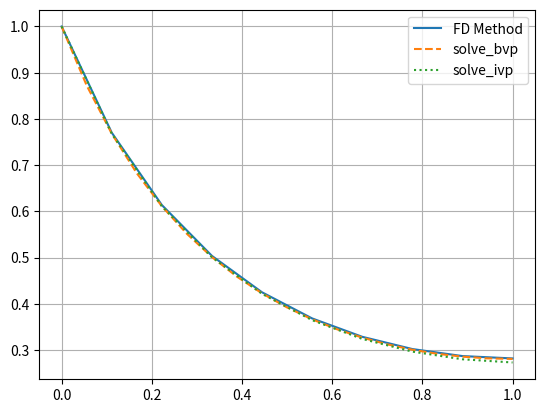

Source code (Python):
from scipy.optimize import fsolve
from scipy.integrate import solve_ivp, solve_bvp
import numpy as np
import matplotlib.pyplot as plt

# Length of section
L = 1
# Number of nodes
n = 10
# Division size
dx = L / (n - 1)
# Constants
D = 1E-3
k = 0.01
CA0 = 1


def f(c):
    # Initialize list to store values
    z = np.zeros(n - 1)
    # At first known point:
    z[0] = D / dx ** 2 * (c[1] - 2 * c[0] + CA0) - k * c[0] ** 2
    # For middle points
    for i in range(1, n - 2):
        z[i] = D / dx ** 2 * (c[i + 1] - 2 * c[i] + c[i - 1]) - k * c[i] ** 2
    # For end point
    z[-1] = 1 / (2 * dx) * (3 *c[-1] - 4 * c[-2] + c[-3])
    return z

# Solve system of equations with fsolve
t = np.ones(n - 1)
y = fsolve(f, t)
C = np.concatenate(([1], y))
x = np.linspace(0, L, n)


# Solve DE with BVP
def system(x, C):
    C1 = C[1]
    C2 = k / D * C[0] ** 2
    return C1, C2

def BC(A, B):
    return np.array([A[0] - CA0, B[1]])

# Solve BVP
y0 = np.zeros((2, n))
y0[0] = CA0
sol_bvp = solve_bvp(system, BC, x, y0)

# Solve IVP - Requires initial value for derivative of C
sol_ivp = solve_ivp(system, [0, 1], [CA0, sol_bvp.y[1][0]], t_eval=x)
print(sol_ivp)

print(sol_ivp.y[0])

plt.plot(x, C, label='FD Method')
plt.plot(np.linspace(0, L, len(sol_bvp.y[0])), sol_bvp.y[0], '--', label='solve_bvp')
plt.plot(np.linspace(0, L, len(sol_ivp.y[0])), sol_ivp.y[0], ':', label='solve_ivp')
plt.legend()
plt.grid()
plt.show()